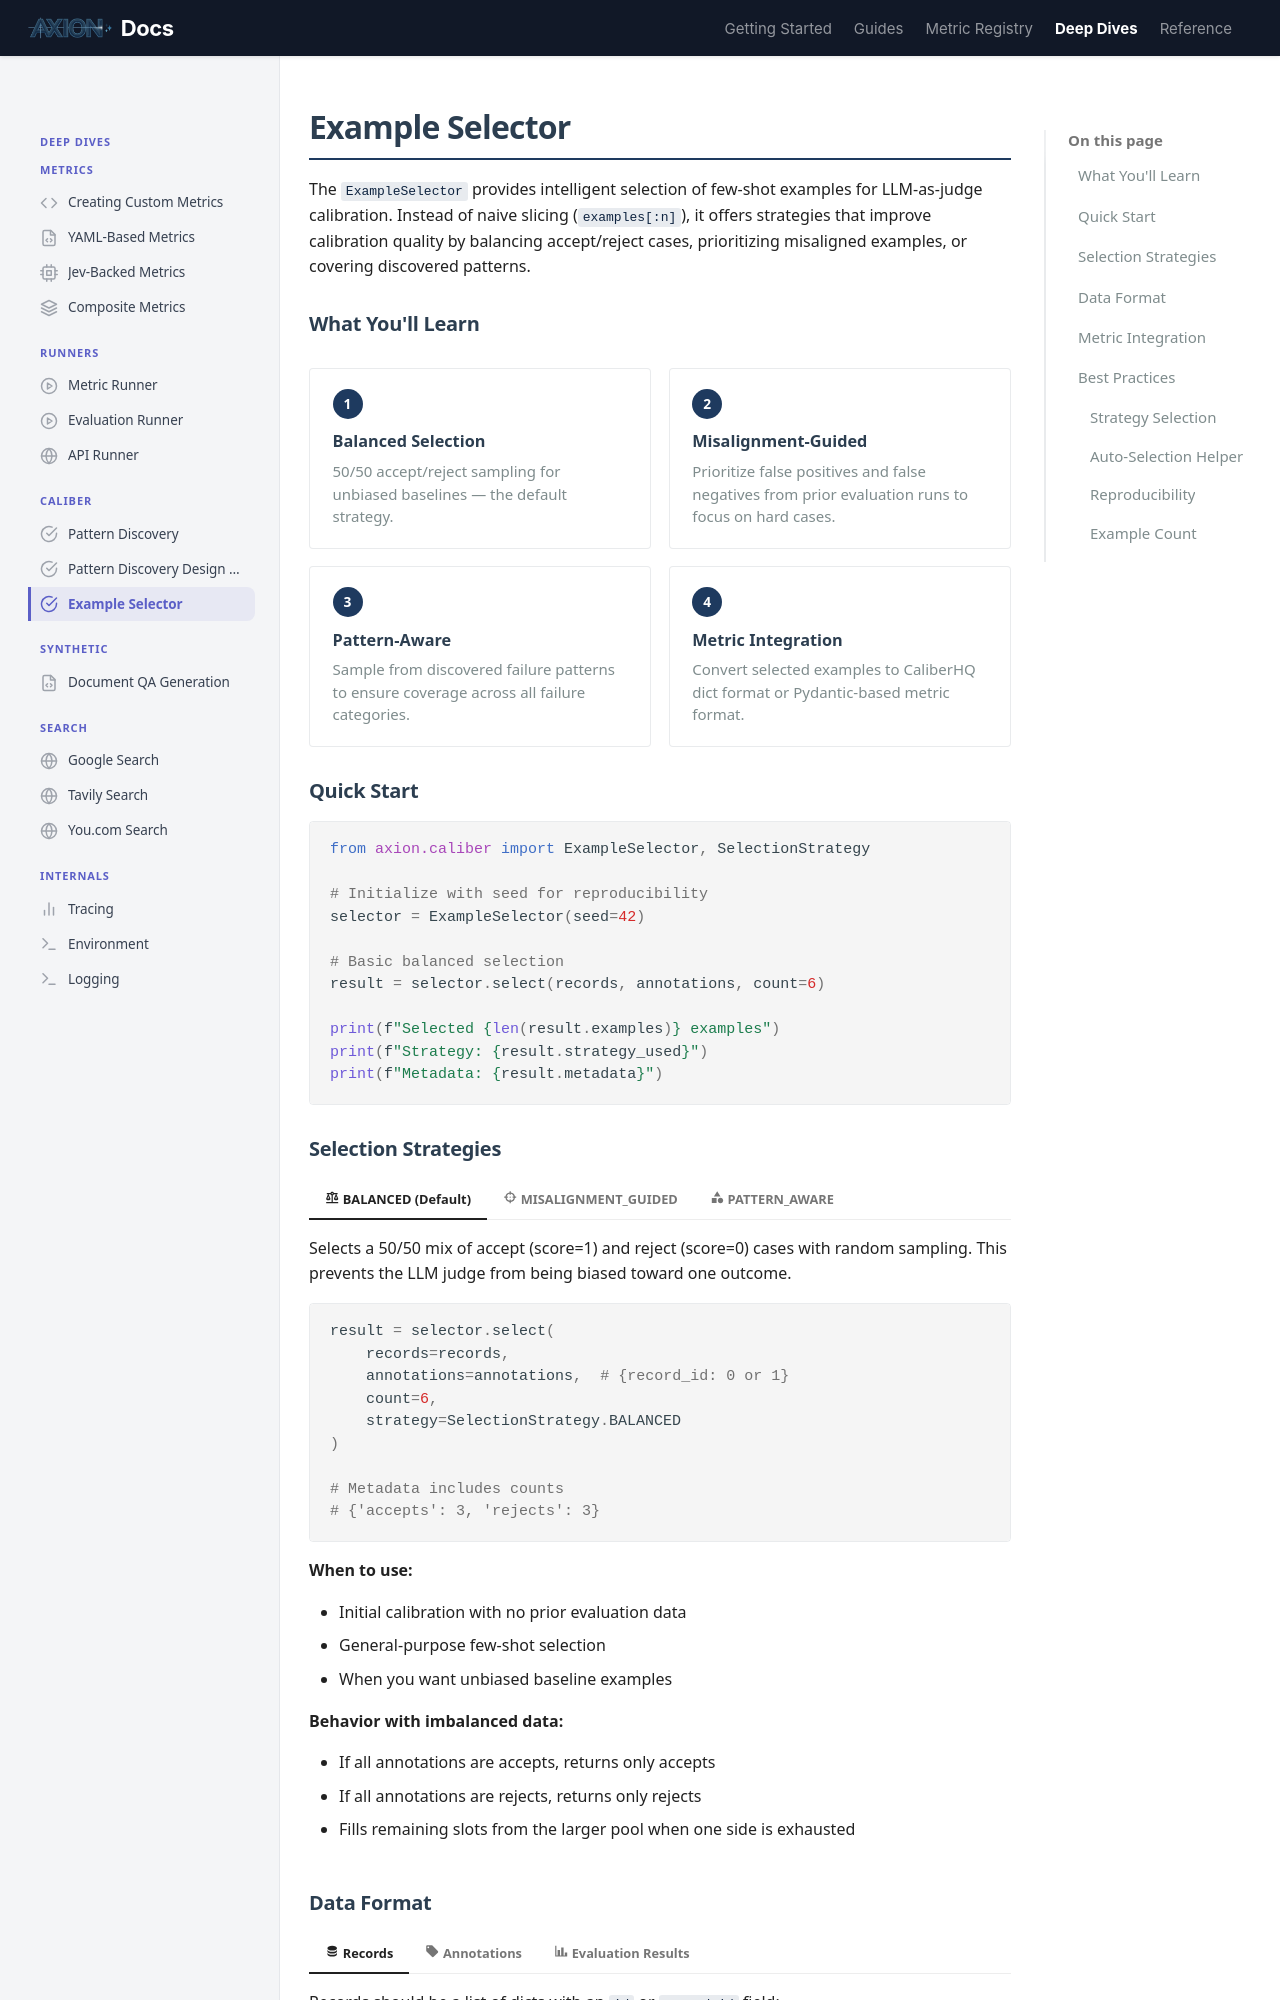

repository: ax-foundry/axion · page: deep-dives/caliber/example-selector/index.html · generator: mkdocs

---
icon: custom/calibration
---
# Example Selector

The `ExampleSelector` provides intelligent selection of few-shot examples for LLM-as-judge calibration. Instead of naive slicing (`examples[:n]`), it offers strategies that improve calibration quality by balancing accept/reject cases, prioritizing misaligned examples, or covering discovered patterns.

## What You'll Learn

<div class="rule-grid" markdown="0">
<div class="rule-card">
<span class="rule-card__number">1</span>
<p class="rule-card__title">Balanced Selection</p>
<p class="rule-card__desc">50/50 accept/reject sampling for unbiased baselines &mdash; the default strategy.</p>
</div>
<div class="rule-card">
<span class="rule-card__number">2</span>
<p class="rule-card__title">Misalignment-Guided</p>
<p class="rule-card__desc">Prioritize false positives and false negatives from prior evaluation runs to focus on hard cases.</p>
</div>
<div class="rule-card">
<span class="rule-card__number">3</span>
<p class="rule-card__title">Pattern-Aware</p>
<p class="rule-card__desc">Sample from discovered failure patterns to ensure coverage across all failure categories.</p>
</div>
<div class="rule-card">
<span class="rule-card__number">4</span>
<p class="rule-card__title">Metric Integration</p>
<p class="rule-card__desc">Convert selected examples to CaliberHQ dict format or Pydantic-based metric format.</p>
</div>
</div>

## Quick Start

```python
from axion.caliber import ExampleSelector, SelectionStrategy

# Initialize with seed for reproducibility
selector = ExampleSelector(seed=42)

# Basic balanced selection
result = selector.select(records, annotations, count=6)

print(f"Selected {len(result.examples)} examples")
print(f"Strategy: {result.strategy_used}")
print(f"Metadata: {result.metadata}")
```
